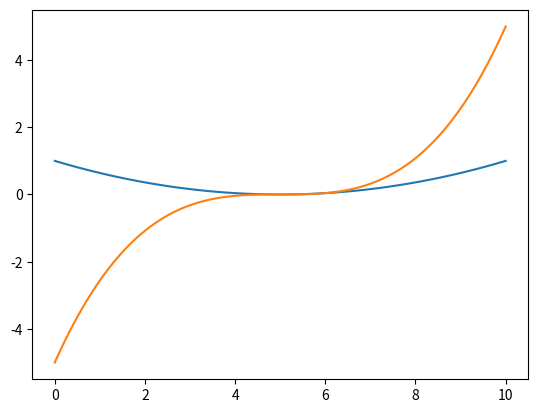

Here is the Python script that generated this plot:
import numpy as np
import matplotlib.pyplot as plt 



x = np.linspace(0, 10, 100)
# Put source at origin, put lens at x=5
lens_x = 5
eR = 1
r = x - lens_x

true_flexion = eR / (2 * lens_x**2)
true_G_flexion = 3* eR / (2 * lens_x**2)

eR_F = true_flexion * r**2 * 2
eR_G = true_G_flexion * r**3 * 2 / 3

plt.plot(x, eR_F, label='Flexion')
plt.plot(x, eR_G, label='G-Flexion')
plt.show()